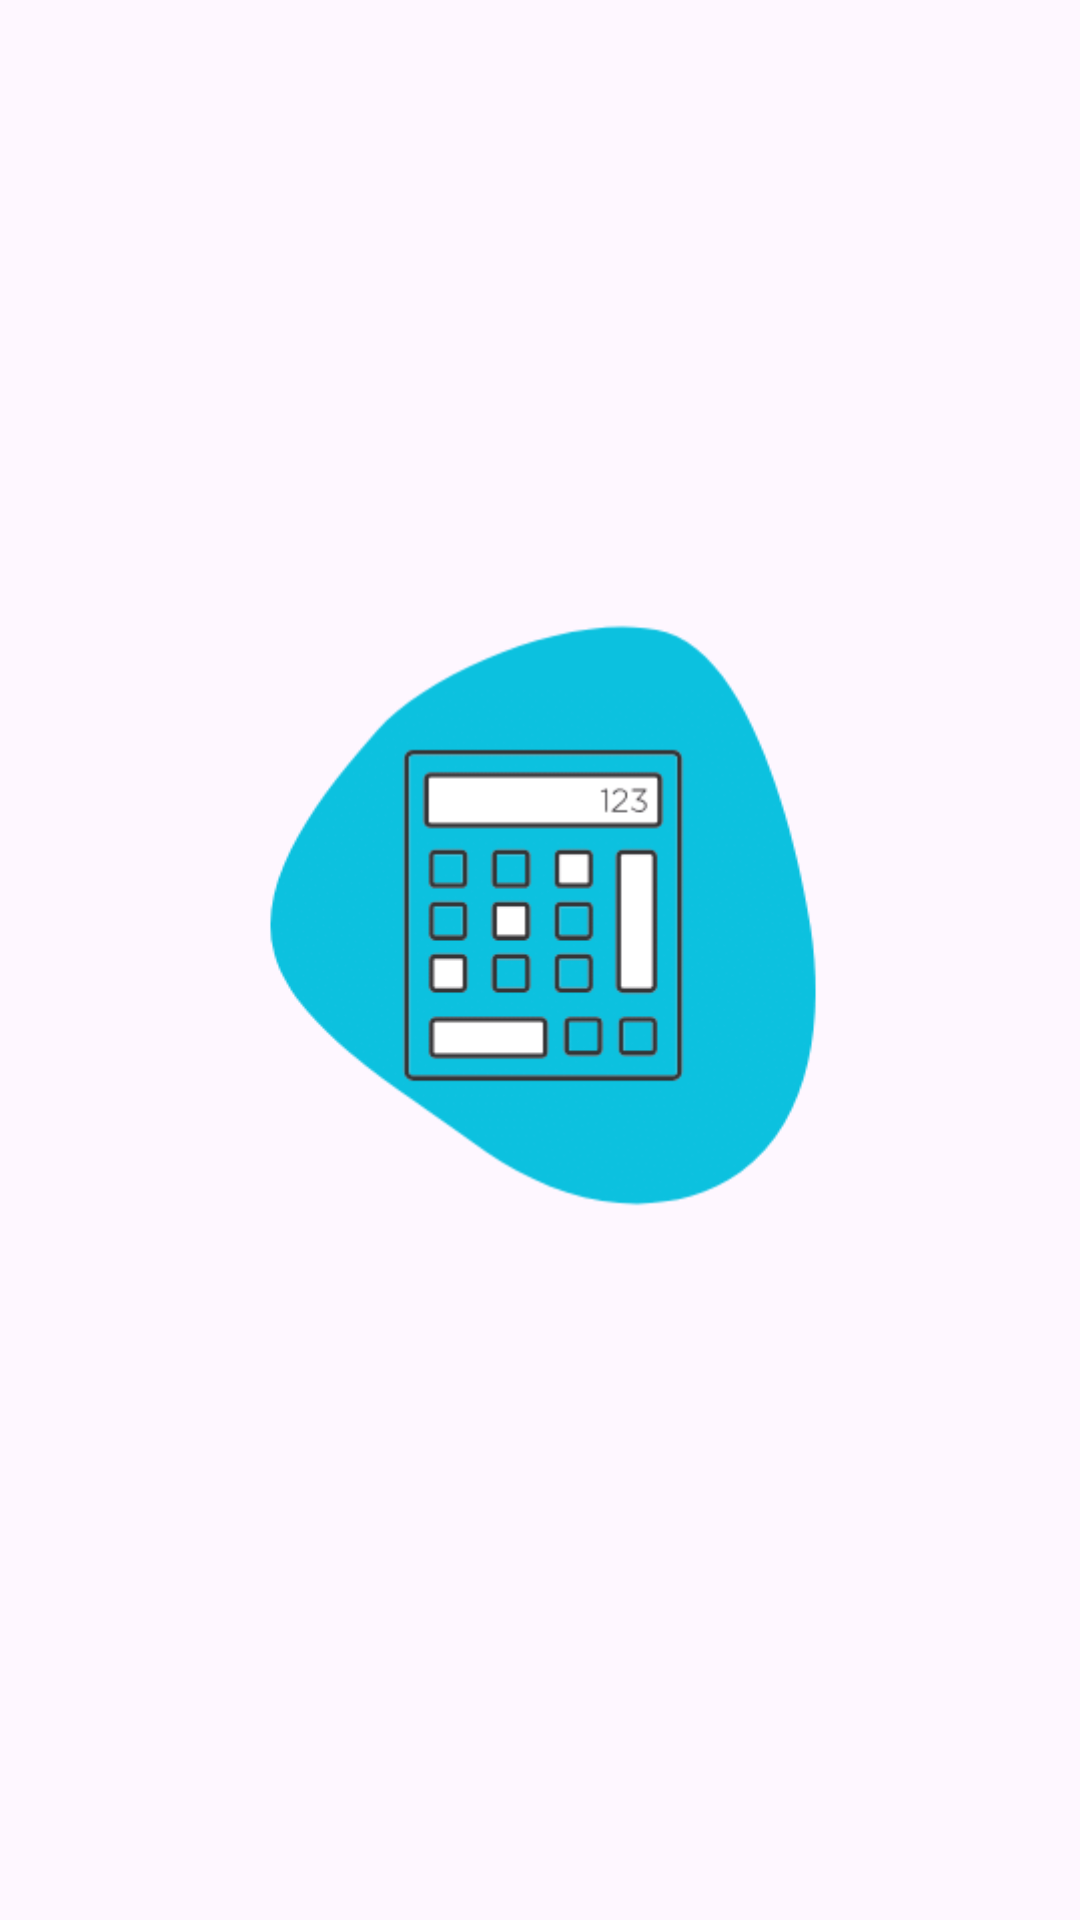

The Android layout XML behind this screen, and the referenced resources:
<!-- AndroidManifest.xml: application theme Theme.MyBim -->
<!-- res/layout/activity_splash_screen.xml -->
<?xml version="1.0" encoding="utf-8"?>
<androidx.constraintlayout.widget.ConstraintLayout xmlns:android="http://schemas.android.com/apk/res/android"
    xmlns:app="http://schemas.android.com/apk/res-auto"
    xmlns:tools="http://schemas.android.com/tools"
    android:layout_width="match_parent"
    android:layout_height="match_parent"
    tools:context=".SplashScreen">

    <ImageView
        android:id="@+id/imageView"
        android:layout_width="334dp"
        android:layout_height="355dp"
        app:layout_constraintBottom_toBottomOf="parent"
        app:layout_constraintEnd_toEndOf="parent"
        app:layout_constraintHorizontal_bias="0.493"
        app:layout_constraintStart_toStartOf="parent"
        app:layout_constraintTop_toTopOf="parent"
        app:srcCompat="@drawable/logo" />
</androidx.constraintlayout.widget.ConstraintLayout>
<!-- resources referenced by this layout -->
<resources>
  <!-- drawable logo: png bitmap (drawable, 13796 bytes) -->
  <style name="Theme.MyBim" parent="Base.Theme.MyBim" />
  <style name="Base.Theme.MyBim" parent="Theme.Material3.DayNight.NoActionBar">
          
          
      </style>
</resources>
